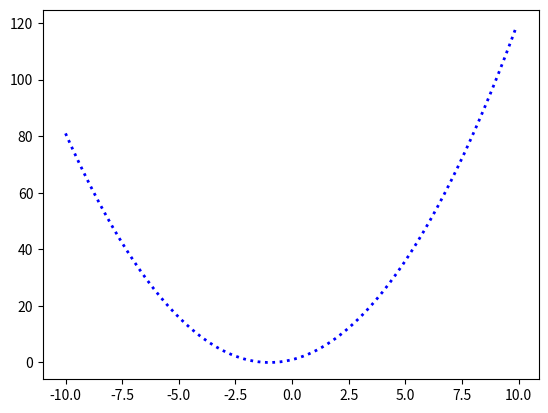

Python code for this plot:
import numpy as np
import matplotlib.pyplot as plt

x = np.arange(-10, 10, 0.1)
y = x**2 + 2*x + 1

plt.plot(x, y, color="blue", linewidth=2, linestyle="dotted")
plt.show()
